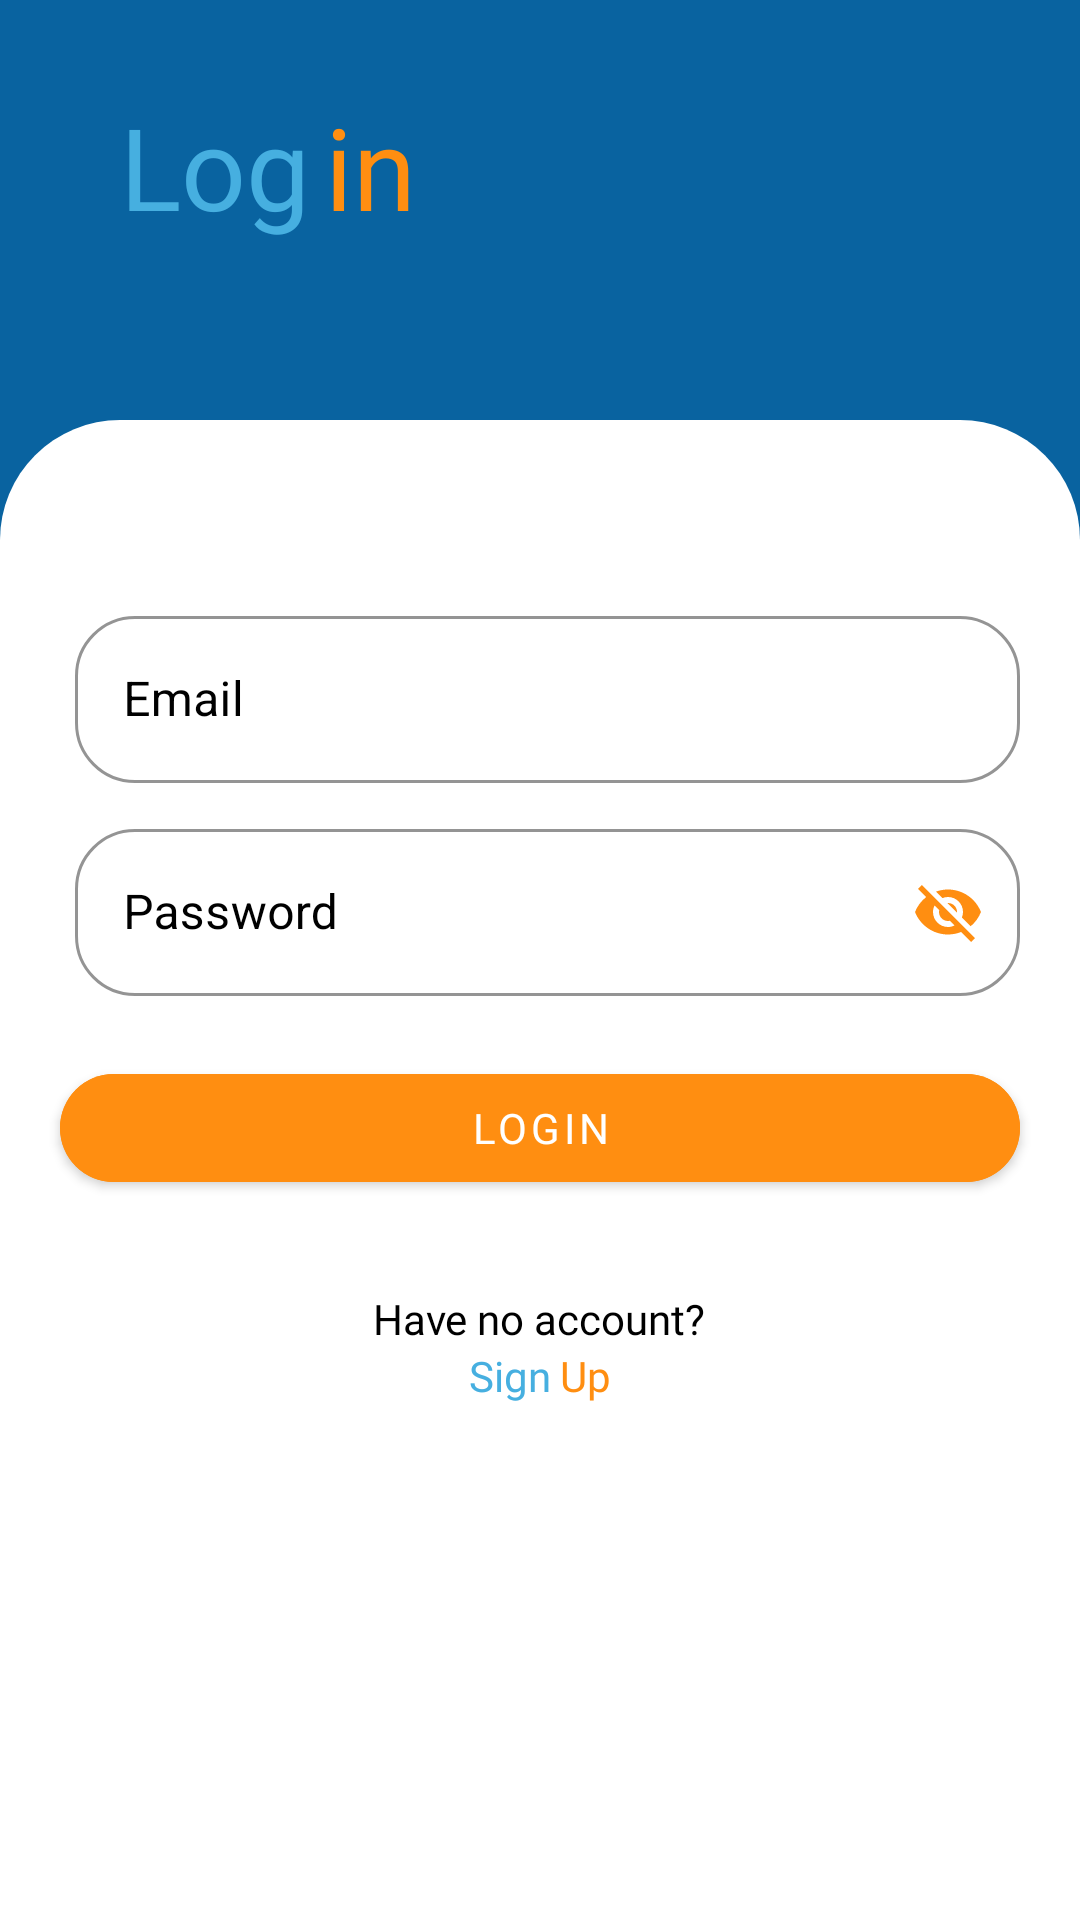

Android layout source for this screen:
<!-- AndroidManifest.xml: application theme Theme.Nutechwallet -->
<!-- res/layout/activity_login.xml -->
<?xml version="1.0" encoding="utf-8"?>
<RelativeLayout
    xmlns:android="http://schemas.android.com/apk/res/android"
    xmlns:app="http://schemas.android.com/apk/res-auto"
    xmlns:tools="http://schemas.android.com/tools"
    android:layout_width="match_parent"
    android:layout_height="match_parent"
    android:background="@color/bgcolor"
    tools:context=".view.LoginActivity">

    <LinearLayout
        android:layout_width="wrap_content"
        android:layout_height="wrap_content"
        android:orientation="horizontal"
        android:layout_marginStart="40dp"
        android:layout_marginTop="30dp">

        <TextView
            android:layout_width="wrap_content"
            android:layout_height="wrap_content"
            android:text="Log"
            android:textSize="38sp"
            android:textColor="@color/birumuda"
            android:fontFamily="@font/poppins_bold">

        </TextView>

        <TextView
            android:layout_width="wrap_content"
            android:layout_height="wrap_content"
            android:text="in"
            android:textSize="38sp"
            android:textColor="@color/orange"
            android:fontFamily="@font/poppins_bold"
            android:layout_marginStart="5dp">
        </TextView>

    </LinearLayout>



    <androidx.core.widget.NestedScrollView
        android:background="@drawable/shape_lurus"
        android:layout_marginTop="140dp"
        android:layout_width="match_parent"
        android:layout_height="match_parent">

        <LinearLayout
            android:layout_width="match_parent"
            android:layout_height="match_parent"
            android:layout_marginTop="50dp"
            android:orientation="vertical">

            <com.google.android.material.textfield.TextInputLayout
                style="@style/TextInput"
                android:layout_width="match_parent"
                android:layout_height="match_parent"
                android:layout_marginEnd="20dp"
                android:layout_marginStart="20dp"
                android:backgroundTint="@color/birudongker"
                android:textColorHint="@color/black">

                <com.google.android.material.textfield.TextInputEditText
                    android:id="@+id/etEmailLogin"
                    android:textColorHint="@color/black"
                    android:layout_width="match_parent"
                    android:layout_height="wrap_content"
                    android:hint="@string/email"
                    android:backgroundTint="@color/birudongker"
                    android:textSize="16sp"
                    android:textColor="@color/black"
                    android:layout_marginStart="5dp"
                    android:inputType="text"
                    android:maxLines="1">

                </com.google.android.material.textfield.TextInputEditText>

            </com.google.android.material.textfield.TextInputLayout>

            <com.google.android.material.textfield.TextInputLayout
                style="@style/TextInput"
                android:layout_width="match_parent"
                android:layout_height="match_parent"
                android:layout_marginEnd="20dp"
                android:layout_marginStart="20dp"
                app:passwordToggleEnabled="true"
                app:passwordToggleTint="@color/orange"
                android:backgroundTint="@color/birudongker"
                android:textColorHint="@color/black">

                <com.google.android.material.textfield.TextInputEditText
                    android:id="@+id/etPasswordLogin"
                    android:textColorHint="@color/black"
                    android:layout_width="match_parent"
                    android:layout_height="wrap_content"
                    android:hint="@string/password"
                    android:backgroundTint="@color/birudongker"
                    android:textSize="16sp"
                    android:textColor="@color/black"
                    android:layout_marginStart="5dp"
                    android:inputType="text"
                    android:maxLines="1">

                </com.google.android.material.textfield.TextInputEditText>

            </com.google.android.material.textfield.TextInputLayout>

            <com.google.android.material.button.MaterialButton
                android:id="@+id/btnLogin"
                android:layout_marginLeft="20dp"
                android:layout_marginRight="20dp"
                android:layout_marginTop="20dp"
                android:text="@string/login"
                android:textColor="@color/white"
                android:fontFamily="@font/poppins_medium"
                android:backgroundTint="@color/orange"
                app:cornerRadius="20dp"
                android:layout_width="match_parent"
                android:layout_height="wrap_content"/>

            <TextView
                android:id="@+id/txtfirst"
                android:layout_width="wrap_content"
                android:layout_height="wrap_content"
                android:text="Have no account?"
                android:fontFamily="@font/poppins_light"
                android:layout_marginTop="30dp"
                android:layout_gravity="center_horizontal"
                android:textColor="@color/black">
            </TextView>

            <LinearLayout
                android:id="@+id/txtSignup"
                android:layout_width="wrap_content"
                android:layout_height="wrap_content"
                android:orientation="horizontal"
                android:layout_gravity="center_horizontal"
                android:layout_marginBottom="40dp">

                <TextView
                    android:layout_width="wrap_content"
                    android:layout_height="wrap_content"
                    android:textColorHint="@color/birudongker"
                    android:text="@string/sign"
                    android:fontFamily="@font/poppins_bold"
                    android:textColor="@color/birumuda">

                </TextView>

                <TextView
                    android:layout_width="wrap_content"
                    android:layout_height="wrap_content"
                    android:layout_marginStart="3dp"
                    android:textColorHint="@color/birudongker"
                    android:text="Up"
                    android:fontFamily="@font/poppins_bold"
                    android:textColor="@color/orange">

                </TextView>

            </LinearLayout>

        </LinearLayout>
    </androidx.core.widget.NestedScrollView>

</RelativeLayout>
<!-- resources referenced by this layout -->
<resources>
  <color name="bgcolor">#0963a0</color>
  <color name="birudongker">#0963A0</color>
  <color name="birumuda">#46AFE0</color>
  <color name="black">#FF000000</color>
  <color name="orange">#FF8E11</color>
  <color name="white">#FFFFFFFF</color>
  <!-- drawable shape_lurus (drawable) -->
  <?xml version="1.0" encoding="utf-8"?>
  <shape xmlns:android="http://schemas.android.com/apk/res/android"
      android:shape="rectangle">
      <corners
          android:bottomLeftRadius="0dp"
          android:bottomRightRadius="0dp"
          android:topLeftRadius="40dp"
          android:topRightRadius="40dp" />
      <solid android:color="@color/white" />
  
      <size
          android:width="100dp"
          android:height="100dp" />
  
  </shape>
  <string name="email">Email</string>
  <string name="login">Login</string>
  <string name="password">Password</string>
  <string name="sign">Sign</string>
  <style name="TextInput" parent="Widget.MaterialComponents.TextInputLayout.OutlinedBox">
          <item name="boxStrokeColor">@color/birudongker</item>
          <item name="boxCornerRadiusBottomEnd">20dp</item>
          <item name="boxCornerRadiusBottomStart">20dp</item>
          <item name="boxCornerRadiusTopEnd">20dp</item>
          <item name="boxCornerRadiusTopStart">20dp</item>
          <item name="android:layout_marginTop">10dp</item>
          <item name="android:textColorHint">@color/black</item>
          <item name="android:layout_marginEnd">20dp</item>
          <item name="android:layout_marginStart">20dp</item>
      </style>
  <style name="Theme.Nutechwallet" parent="Theme.MaterialComponents.DayNight.DarkActionBar">
          
          <item name="colorPrimary">@color/purple_500</item>
          <item name="colorPrimaryVariant">@color/purple_700</item>
          <item name="colorOnPrimary">@color/white</item>
          
          <item name="colorSecondary">@color/teal_200</item>
          <item name="colorSecondaryVariant">@color/teal_700</item>
          <item name="colorOnSecondary">@color/black</item>
          
          <item name="android:statusBarColor">?attr/colorPrimaryVariant</item>
          
      </style>
  <color name="purple_500">#FF6200EE</color>
  <color name="purple_700">#FF3700B3</color>
  <color name="teal_200">#FF03DAC5</color>
  <color name="teal_700">#FF018786</color>
</resources>
